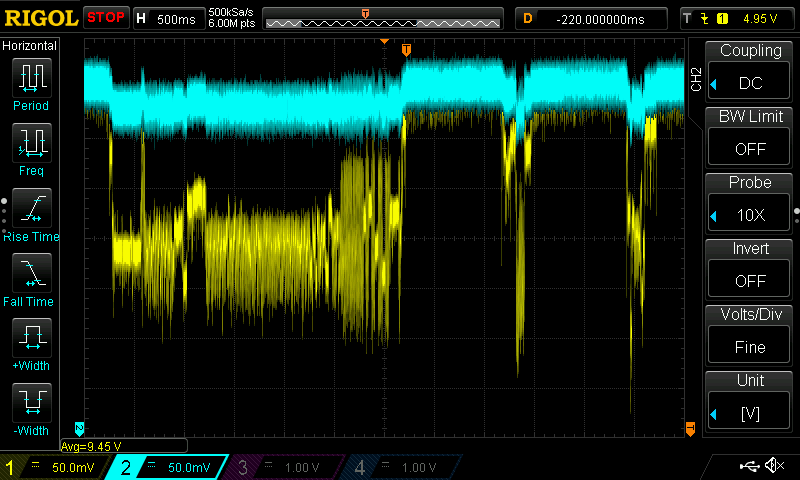

The data file committed next to this chart (first rows):
X, CH1, CH2, Start, Increment, 
Sequence, Volt, Volt, 8.070000e-01, 5.000000e-04
0, 9.54e+00, 9.59e+00, 
1, 9.57e+00, 9.64e+00, 
2, 9.56e+00, 9.60e+00, 
3, 9.54e+00, 9.64e+00, 
4, 9.57e+00, 9.59e+00, 
5, 9.54e+00, 9.64e+00, 
6, 9.53e+00, 9.60e+00, 
7, 9.57e+00, 9.64e+00, 
8, 9.56e+00, 9.64e+00, 
9, 9.53e+00, 9.60e+00, 
10, 9.52e+00, 9.64e+00, 
11, 9.56e+00, 9.59e+00, 
12, 9.52e+00, 9.60e+00, 
13, 9.56e+00, 9.64e+00, 
14, 9.57e+00, 9.64e+00, 
15, 9.54e+00, 9.60e+00, 
16, 9.57e+00, 9.64e+00, 
17, 9.54e+00, 9.60e+00, 
18, 9.57e+00, 9.59e+00, 
19, 9.54e+00, 9.64e+00, 
20, 9.56e+00, 9.64e+00, 
21, 9.54e+00, 9.59e+00, 
22, 9.54e+00, 9.64e+00, 
23, 9.57e+00, 9.59e+00, 
24, 9.56e+00, 9.60e+00, 
25, 9.53e+00, 9.64e+00, 
26, 9.53e+00, 9.64e+00, 
27, 9.56e+00, 9.59e+00, 
28, 9.56e+00, 9.64e+00, 
29, 9.54e+00, 9.60e+00, 
30, 9.57e+00, 9.64e+00, 
31, 9.54e+00, 9.59e+00, 
32, 9.54e+00, 9.60e+00, 
33, 9.57e+00, 9.64e+00, 
34, 9.56e+00, 9.64e+00, 
35, 9.54e+00, 9.59e+00, 
36, 9.56e+00, 9.60e+00, 
37, 9.53e+00, 9.64e+00, 
38, 9.54e+00, 9.64e+00, 
39, 9.57e+00, 9.60e+00, 
40, 9.53e+00, 9.64e+00, 
41, 9.56e+00, 9.60e+00, 
42, 9.57e+00, 9.64e+00, 
43, 9.54e+00, 9.60e+00, 
44, 9.56e+00, 9.64e+00, 
45, 9.53e+00, 9.59e+00, 
46, 9.57e+00, 9.59e+00, 
47, 9.53e+00, 9.64e+00, 
48, 9.53e+00, 9.63e+00, 
49, 9.56e+00, 9.59e+00, 
50, 9.57e+00, 9.64e+00, 
51, 9.53e+00, 9.59e+00, 
52, 9.53e+00, 9.64e+00, 
53, 9.56e+00, 9.60e+00, 
54, 9.53e+00, 9.60e+00, 
55, 9.56e+00, 9.64e+00, 
56, 9.51e+00, 9.64e+00, 
57, 9.56e+00, 9.59e+00, 
58, 9.53e+00, 9.60e+00, 
... 1,141 more rows
